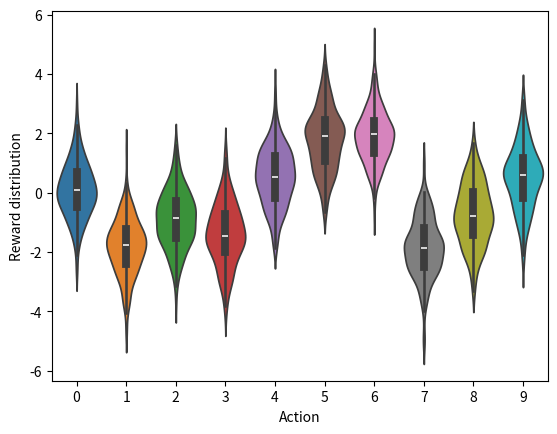

Here is the Python script that generated this plot:
#!/usr/bin/python
# -*- coding: utf-8 -*-
# @Time    : 2019/1/22 23:15
# [redacted]
# @File    : TenArmedBandits.py

import matplotlib.pyplot as plt
import numpy as np
import seaborn as sns


class Bandit(object):
    def __init__(self, num_arms=10, min_mean=-2, max_mean=2, mu=1.):
        self.num_arms = num_arms
        self.means = np.random.uniform(min_mean, max_mean, self.num_arms)
        self.mus = [mu] * self.num_arms

    def get_reward_samples(self):
        random_samples = np.random.multivariate_normal(self.means, np.eye(self.num_arms), size=[200])
        return random_samples

    def take_arm(self, K):
        return np.random.normal(self.means[K], self.mus[K])


class Agent(object):
    def __init__(self):
        pass


def figure2_1(bandit):
    plt.figure(1)
    sns.violinplot(data=bandit.get_reward_samples())
    plt.xlabel("Action")
    plt.ylabel("Reward distribution")


if __name__ == '__main__':
    bandit = Bandit()
    figure2_1(bandit)
    plt.show()
